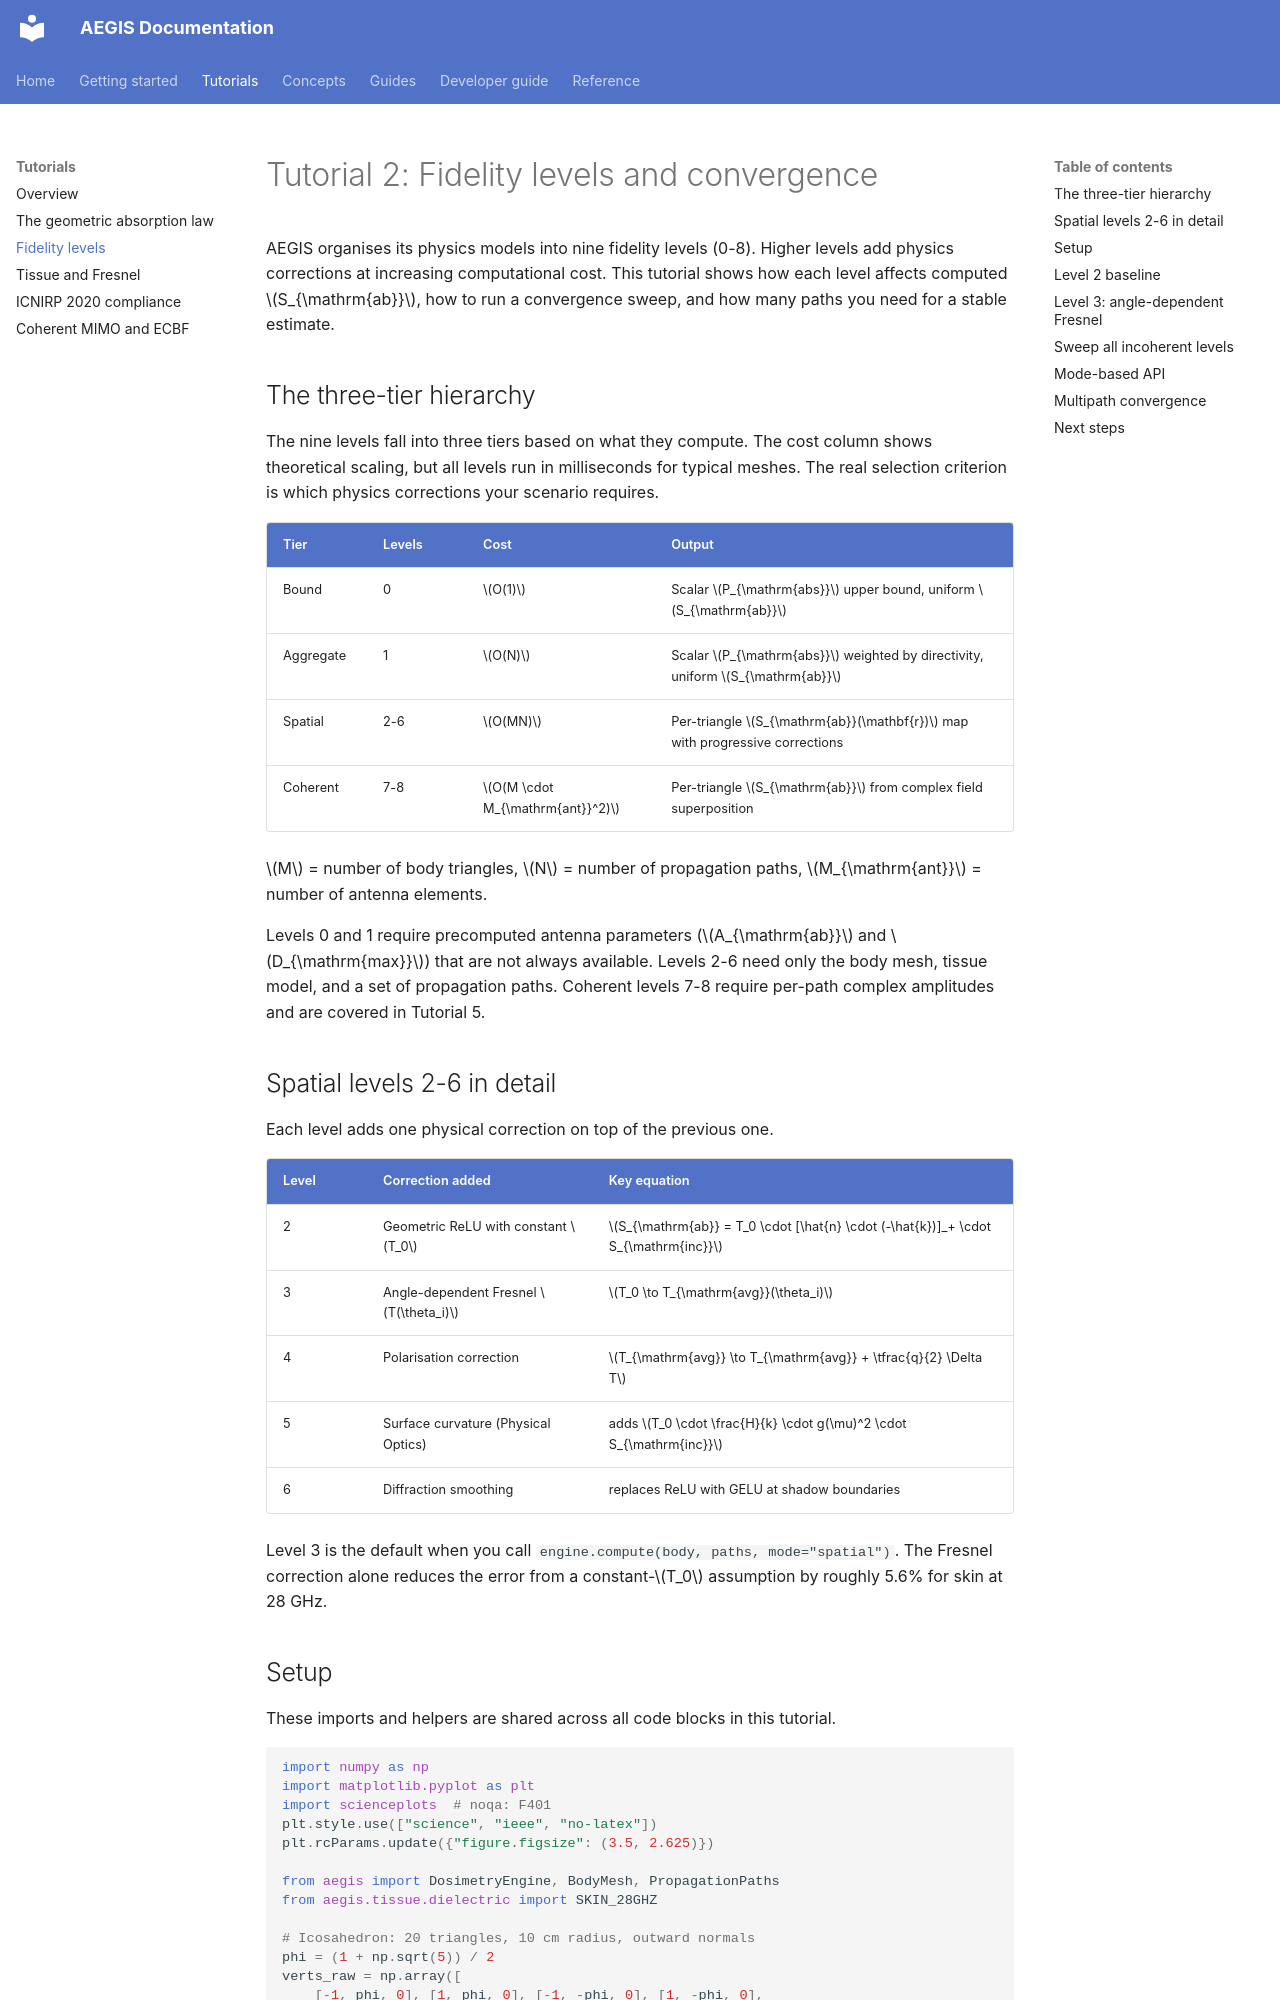

repository: rwydaegh/aegis · page: tutorials/fidelity_levels/index.html · generator: mkdocs

# Tutorial 2: Fidelity levels and convergence

AEGIS organises its physics models into nine fidelity levels (0-8). Higher levels
add physics corrections at increasing computational cost. This tutorial shows how
each level affects computed $S_{\mathrm{ab}}$, how to run a convergence sweep, and
how many paths you need for a stable estimate.

## The three-tier hierarchy

The nine levels fall into three tiers based on what they compute. The cost column shows theoretical scaling, but all levels run in milliseconds for typical meshes. The real selection criterion is which physics corrections your scenario requires.

| Tier | Levels | Cost | Output |
|------|--------|------|--------|
| Bound | 0 | $O(1)$ | Scalar $P_{\mathrm{abs}}$ upper bound, uniform $S_{\mathrm{ab}}$ |
| Aggregate | 1 | $O(N)$ | Scalar $P_{\mathrm{abs}}$ weighted by directivity, uniform $S_{\mathrm{ab}}$ |
| Spatial | 2-6 | $O(MN)$ | Per-triangle $S_{\mathrm{ab}}(\mathbf{r})$ map with progressive corrections |
| Coherent | 7-8 | $O(M \cdot M_{\mathrm{ant}}^2)$ | Per-triangle $S_{\mathrm{ab}}$ from complex field superposition |

$M$ = number of body triangles, $N$ = number of propagation paths,
$M_{\mathrm{ant}}$ = number of antenna elements.

Levels 0 and 1 require precomputed antenna parameters ($A_{\mathrm{ab}}$ and
$D_{\mathrm{max}}$) that are not always available. Levels 2-6 need only the body
mesh, tissue model, and a set of propagation paths. Coherent levels 7-8 require
per-path complex amplitudes and are covered in Tutorial 5.

## Spatial levels 2-6 in detail

Each level adds one physical correction on top of the previous one.

| Level | Correction added | Key equation |
|-------|-----------------|-------------|
| 2 | Geometric ReLU with constant $T_0$ | $S_{\mathrm{ab}} = T_0 \cdot [\hat{n} \cdot (-\hat{k})]_+ \cdot S_{\mathrm{inc}}$ |
| 3 | Angle-dependent Fresnel $T(\theta_i)$ | $T_0 \to T_{\mathrm{avg}}(\theta_i)$ |
| 4 | Polarisation correction | $T_{\mathrm{avg}} \to T_{\mathrm{avg}} + \tfrac{q}{2} \Delta T$ |
| 5 | Surface curvature (Physical Optics) | adds $T_0 \cdot \frac{H}{k} \cdot g(\mu)^2 \cdot S_{\mathrm{inc}}$ |
| 6 | Diffraction smoothing | replaces ReLU with GELU at shadow boundaries |

Level 3 is the default when you call `engine.compute(body, paths, mode="spatial")`.
The Fresnel correction alone reduces the error from a constant-$T_0$ assumption by
roughly 5.6% for skin at 28 GHz.
